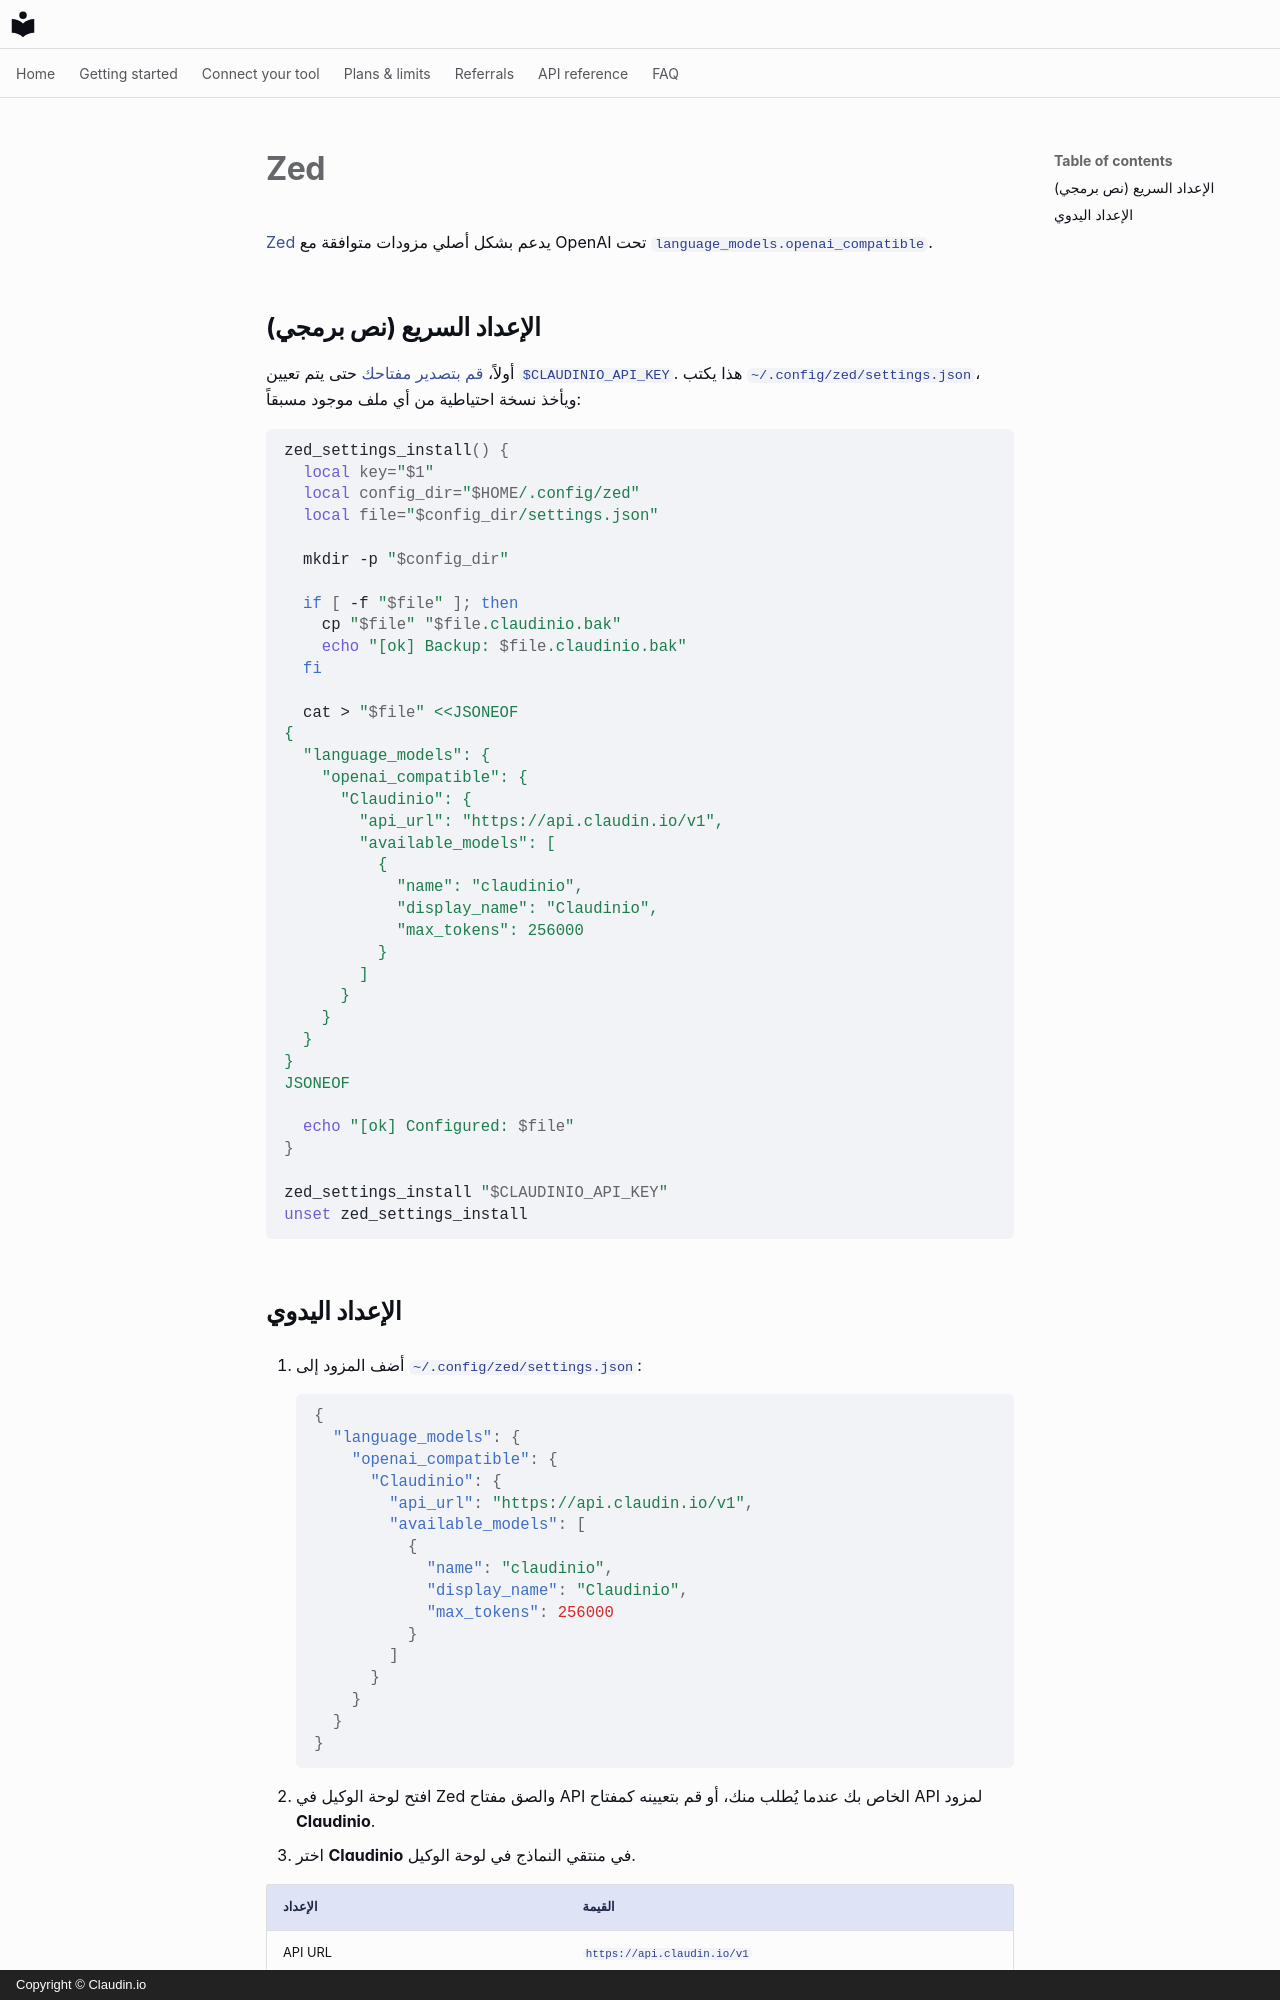

repository: claudin-io/docs · page: clients/zed.ar/index.html · generator: mkdocs · copyright: Copyright © Claudin.io

# Zed

[Zed](https://zed.dev) يدعم بشكل أصلي مزودات متوافقة مع OpenAI تحت
`language_models.openai_compatible`.

## الإعداد السريع (نص برمجي)

أولاً، [قم بتصدير مفتاحك](../getting-started/set-your-key.md) حتى يتم تعيين
`$CLAUDINIO_API_KEY`. هذا يكتب `~/.config/zed/settings.json`، ويأخذ نسخة احتياطية من أي ملف موجود مسبقاً:

```bash
zed_settings_install() {
  local key="$1"
  local config_dir="$HOME/.config/zed"
  local file="$config_dir/settings.json"

  mkdir -p "$config_dir"

  if [ -f "$file" ]; then
    cp "$file" "$file.claudinio.bak"
    echo "[ok] Backup: $file.claudinio.bak"
  fi

  cat > "$file" <<JSONEOF
{
  "language_models": {
    "openai_compatible": {
      "Claudinio": {
        "api_url": "https://api.claudin.io/v1",
        "available_models": [
          {
            "name": "claudinio",
            "display_name": "Claudinio",
            "max_tokens": 256000
          }
        ]
      }
    }
  }
}
JSONEOF

  echo "[ok] Configured: $file"
}

zed_settings_install "$CLAUDINIO_API_KEY"
unset zed_settings_install
```
